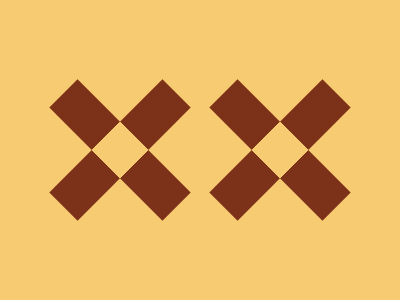

Give the HTML and CSS whose rendering is this image.

<!-- 100% match, 271 characters -->
<p p a><p n a><p p b><p n b><style>&{background:#F7CB71}p{width:40;height:160;background:linear-gradient(#7C3219 0 60px,#F7CB71 60px 100px,#7C3219 100px);margin:0;position:absolute;top:70}[p]{transform:rotate(45deg)}[n]{transform:rotate(-45deg)}[a]{left:100}[b]{left:260}